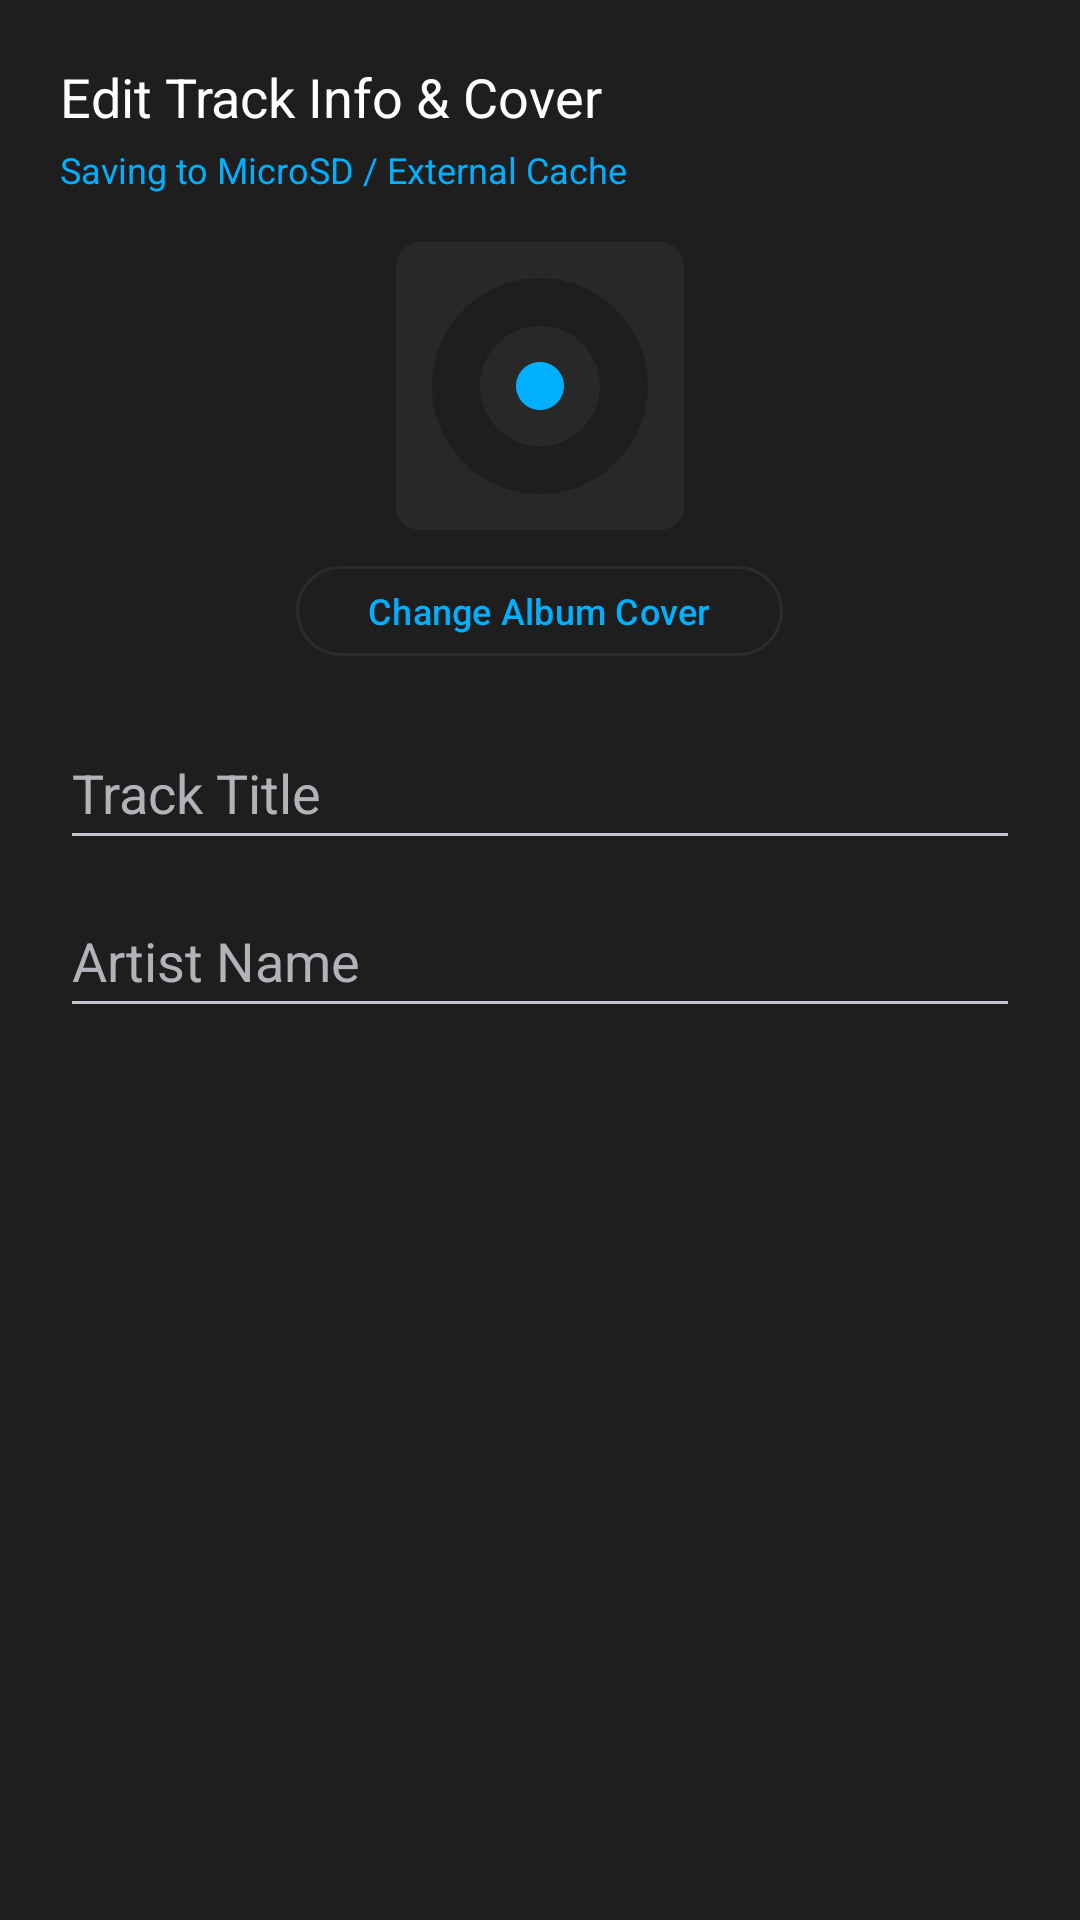

Reconstruct the res/layout file that produces this screen, plus the resources it refers to.
<!-- AndroidManifest.xml: application theme Theme.Auralis -->
<!-- res/layout/dialog_edit_song.xml -->
<?xml version="1.0" encoding="utf-8"?>
<LinearLayout xmlns:android="http://schemas.android.com/apk/res/android"
    xmlns:app="http://schemas.android.com/apk/res-auto"
    xmlns:tools="http://schemas.android.com/tools"
    android:layout_width="match_parent"
    android:layout_height="wrap_content"
    android:orientation="vertical"
    android:background="@color/surface_card"
    android:padding="20dp"
    tools:ignore="Overdraw">

    <TextView
        android:layout_width="wrap_content"
        android:layout_height="wrap_content"
        android:text="@string/dialog_edit_track_title"
        android:textColor="@color/text_primary"
        android:textSize="18sp"
        android:fontFamily="sans-serif-bold" />

    <TextView
        android:id="@+id/text_storage_target"
        android:layout_width="wrap_content"
        android:layout_height="wrap_content"
        android:layout_marginTop="4dp"
        android:text="@string/dialog_saving_target"
        android:textColor="@color/accent_blue"
        android:textSize="12sp" />

    <com.google.android.material.imageview.ShapeableImageView
        android:id="@+id/img_edit_cover_preview"
        android:layout_width="96dp"
        android:layout_height="96dp"
        android:layout_gravity="center_horizontal"
        android:layout_marginTop="16dp"
        android:contentDescription="@string/cd_album_artwork"
        android:scaleType="centerCrop"
        android:src="@drawable/ic_album_placeholder"
        app:shapeAppearanceOverlay="@style/ShapeAppearance.Rounded8dp" />

    <com.google.android.material.button.MaterialButton
        android:id="@+id/btn_pick_cover"
        style="@style/Widget.Material3.Button.OutlinedButton"
        android:layout_width="wrap_content"
        android:layout_height="38dp"
        android:layout_gravity="center_horizontal"
        android:layout_marginTop="8dp"
        android:text="@string/btn_change_album_cover"
        android:textColor="@color/accent_blue"
        android:textSize="12sp"
        app:strokeColor="@color/divider_line" />

    <EditText
        android:id="@+id/edit_song_title"
        android:layout_width="match_parent"
        android:layout_height="48dp"
        android:layout_marginTop="16dp"
        android:autofillHints=""
        android:hint="@string/hint_track_title"
        android:textColor="@color/text_primary"
        android:textColorHint="@color/text_secondary"
        android:inputType="textCapWords" />

    <EditText
        android:id="@+id/edit_song_artist"
        android:layout_width="match_parent"
        android:layout_height="48dp"
        android:layout_marginTop="8dp"
        android:autofillHints=""
        android:hint="@string/hint_artist_name"
        android:textColor="@color/text_primary"
        android:textColorHint="@color/text_secondary"
        android:inputType="textCapWords" />

</LinearLayout>
<!-- resources referenced by this layout -->
<resources>
  <color name="accent_blue">#00B0FF</color>
  <color name="divider_line">#2C2C2C</color>
  <color name="surface_card">#1E1E1E</color>
  <color name="text_primary">#FFFFFF</color>
  <color name="text_secondary">#B0B3B8</color>
  <!-- drawable ic_album_placeholder (drawable) -->
  <vector xmlns:android="http://schemas.android.com/apk/res/android"
      android:width="48dp"
      android:height="48dp"
      android:viewportWidth="48"
      android:viewportHeight="48">
    
    <path
        android:fillColor="#282828"
        android:pathData="M0,0h48v48H0z"/>
    
    <path
        android:fillColor="#1E1E1E"
        android:pathData="M24,6C14.06,6 6,14.06 6,24s8.06,18 18,18 18,-8.06 18,-18S33.94,6 24,6zm0,28c-5.52,0 -10,-4.48 -10,-10s4.48,-10 10,-10 10,4.48 10,10 -4.48,10 -10,10z"/>
    
    <path
        android:fillColor="#00B0FF"
        android:pathData="M24,20c-2.21,0 -4,1.79 -4,4s1.79,4 4,4 4,-1.79 4,-4 -1.79,-4 -4,-4z"/>
  </vector>
  <string name="btn_change_album_cover">Change Album Cover</string>
  <string name="cd_album_artwork">Album artwork</string>
  <string name="dialog_edit_track_title">Edit Track Info &amp; Cover</string>
  <string name="dialog_saving_target">Saving to MicroSD / External Cache</string>
  <string name="hint_artist_name">Artist Name</string>
  <string name="hint_track_title">Track Title</string>
  <style name="ShapeAppearance.Rounded8dp" parent="ShapeAppearance.Material3.Corner.Medium">
          <item name="cornerSize">8dp</item>
      </style>
  <style name="Theme.Auralis" parent="Theme.Material3.Dark.NoActionBar">
          <item name="android:windowBackground">@color/bg_window</item>
          <item name="colorPrimary">@color/accent_blue</item>
          <item name="colorOnPrimary">@color/on_accent_blue</item>
          <item name="colorSurface">@color/surface_card</item>
          <item name="android:statusBarColor">@color/bg_window</item>
          <item name="android:navigationBarColor">@color/bg_window</item>
      </style>
  <color name="bg_window">#121212</color>
  <color name="on_accent_blue">#002244</color>
</resources>
